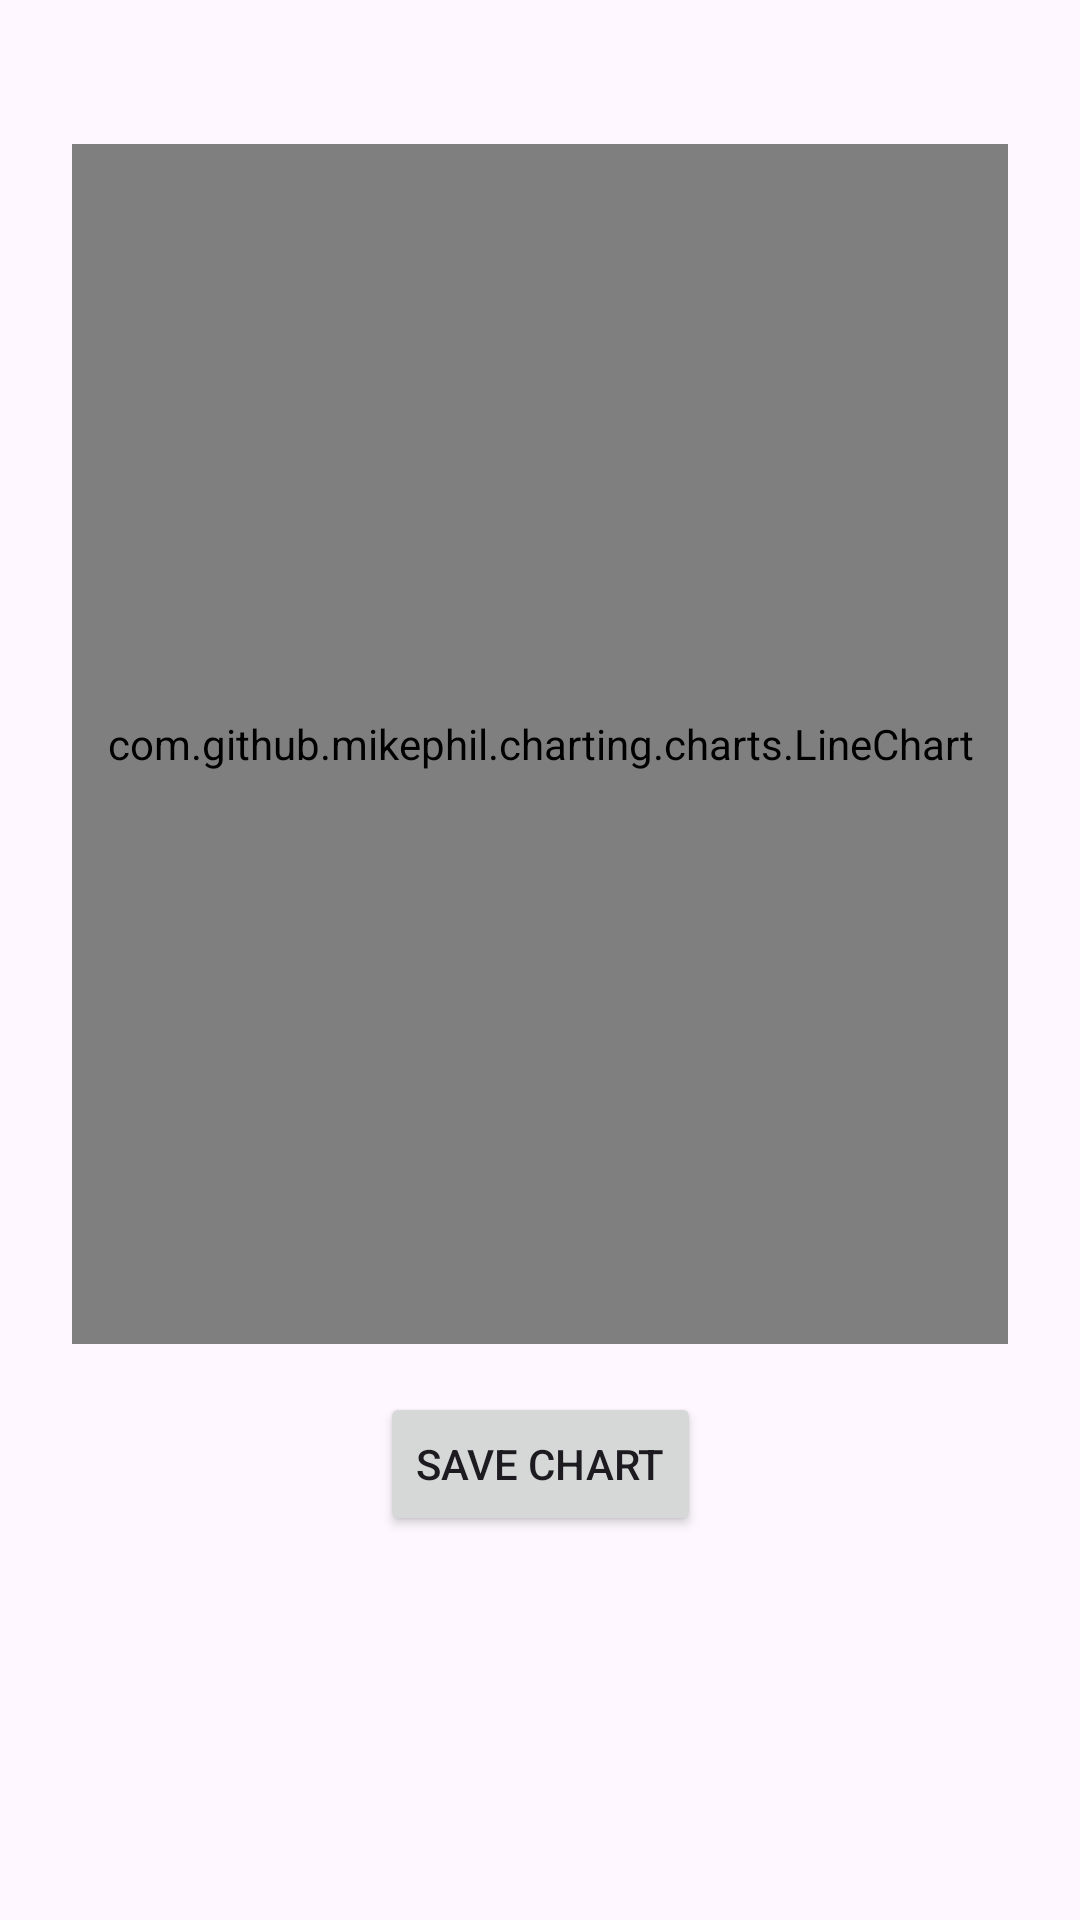

Write the Android layout XML for this screen, with the resource values it uses.
<!-- AndroidManifest.xml: application theme Theme.GraphApp -->
<!-- res/layout/fragment_result.xml -->
<?xml version="1.0" encoding="utf-8"?>
<ScrollView xmlns:android="http://schemas.android.com/apk/res/android"
    xmlns:app="http://schemas.android.com/apk/res-auto"
    xmlns:tools="http://schemas.android.com/tools"
    android:layout_width="match_parent"
    android:layout_height="match_parent">
    <LinearLayout
        android:layout_width="match_parent"
        android:layout_height="wrap_content"
        android:orientation="vertical">
        <androidx.constraintlayout.widget.ConstraintLayout
            android:layout_width="match_parent"
            android:layout_height="match_parent"
            android:orientation="vertical"
            android:padding="16dp">

            <androidx.recyclerview.widget.RecyclerView
                android:id="@+id/rvPoints"
                android:layout_width="match_parent"
                android:layout_height="wrap_content"
                android:layout_marginStart="8dp"
                android:layout_marginTop="16dp"
                android:layout_marginEnd="8dp"
                app:layout_constraintEnd_toEndOf="parent"
                app:layout_constraintStart_toStartOf="parent"
                app:layout_constraintTop_toTopOf="parent" />

            <com.github.mikephil.charting.charts.LineChart
                android:id="@+id/chart_view"
                android:layout_width="match_parent"
                android:layout_height="400dp"
                android:layout_marginStart="8dp"
                android:layout_marginTop="16dp"
                android:layout_marginEnd="8dp"
                android:layout_marginBottom="16dp"
                app:layout_constraintBottom_toTopOf="@+id/btnSave"
                app:layout_constraintEnd_toEndOf="parent"
                app:layout_constraintStart_toStartOf="parent"
                app:layout_constraintTop_toBottomOf="@+id/rvPoints" />

            <Button
                android:id="@+id/btnSave"
                android:layout_width="wrap_content"
                android:layout_height="wrap_content"
                android:layout_marginStart="8dp"
                android:layout_marginEnd="8dp"
                android:layout_marginBottom="16dp"
                android:text="@string/save_chart_btn"
                app:layout_constraintBottom_toBottomOf="parent"
                app:layout_constraintEnd_toEndOf="parent"
                app:layout_constraintStart_toStartOf="parent" />
        </androidx.constraintlayout.widget.ConstraintLayout>
    </LinearLayout>
</ScrollView>
<!-- resources referenced by this layout -->
<resources>
  <string name="save_chart_btn">Save chart</string>
  <style name="Theme.GraphApp" parent="Base.Theme.GraphApp" />
  <style name="Base.Theme.GraphApp" parent="Theme.Material3.DayNight.NoActionBar">
          
          
      </style>
</resources>
